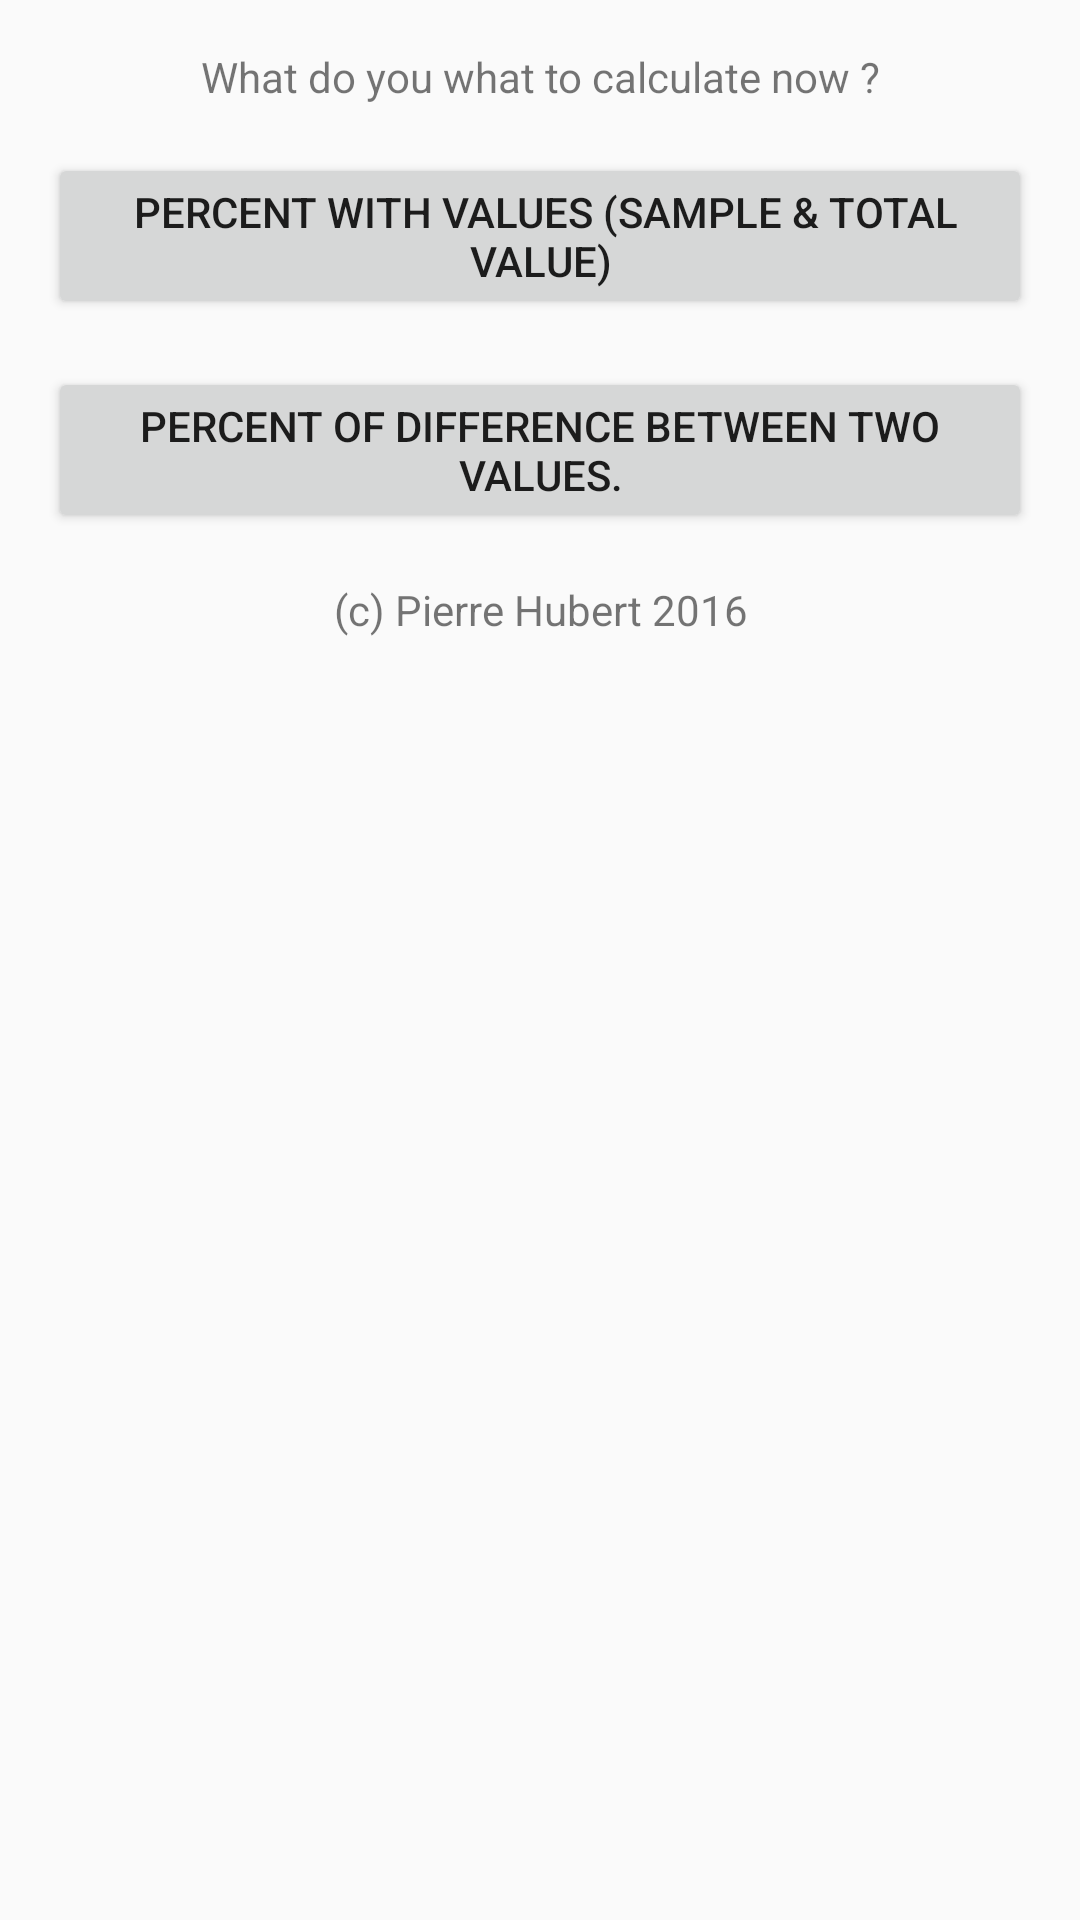

Produce the Android XML layout that renders to this screen, including the resource entries it uses.
<!-- AndroidManifest.xml: application theme AppTheme -->
<!-- res/layout/activity_main.xml -->
<?xml version="1.0" encoding="utf-8"?>
<ScrollView xmlns:android="http://schemas.android.com/apk/res/android"
    android:layout_width="match_parent"
    android:layout_height="match_parent">

    <LinearLayout
        android:layout_width="match_parent"
        android:layout_height="wrap_content"
        android:orientation="vertical"
        android:padding="16dp">

        <TextView
            style="@style/homeButtons"
            android:text="@string/choix_presentation" />

        <Button
            style="@style/homeButtons"
            android:text="@string/calcPercentWithValues"
            android:id="@+id/calcPercentWithValuesButton"/>

        <Button
            style="@style/homeButtons"
            android:text="@string/calcPercentOfChange"
            android:id="@+id/calcPercentOfDifferenceButton"/>

        <TextView
            android:layout_width="match_parent"
            android:layout_height="wrap_content"
            android:gravity="center"
            android:text="@string/copyright" />
    </LinearLayout>
</ScrollView>
<!-- resources referenced by this layout -->
<resources>
  <string name="calcPercentOfChange">Percent of difference between two values.</string>
  <string name="calcPercentWithValues"> Percent with Values (sample &amp; total value)</string>
  <string name="choix_presentation">What do you what to calculate now ?</string>
  <string name="copyright">(c) Pierre Hubert 2016</string>
  <style name="homeButtons">
          <item name="android:gravity">center</item>
          <item name="android:layout_width">match_parent</item>
          <item name="android:layout_height">wrap_content</item>
          <item name="android:layout_marginBottom">16dp</item>
      </style>
  <style name="AppTheme" parent="Theme.AppCompat.Light.DarkActionBar">
          
          <item name="colorPrimary">@color/colorPrimary</item>
          <item name="colorPrimaryDark">@color/colorPrimaryDark</item>
          <item name="colorAccent">@color/colorAccent</item>
      </style>
  <!-- not gathered from this repository: default colours our renderer supplied (Android Studio template values) -->
  <color name="colorPrimary">#FF6200EE</color>
  <color name="colorPrimaryDark">#FF3700B3</color>
  <color name="colorAccent">#FF03DAC5</color>
</resources>
